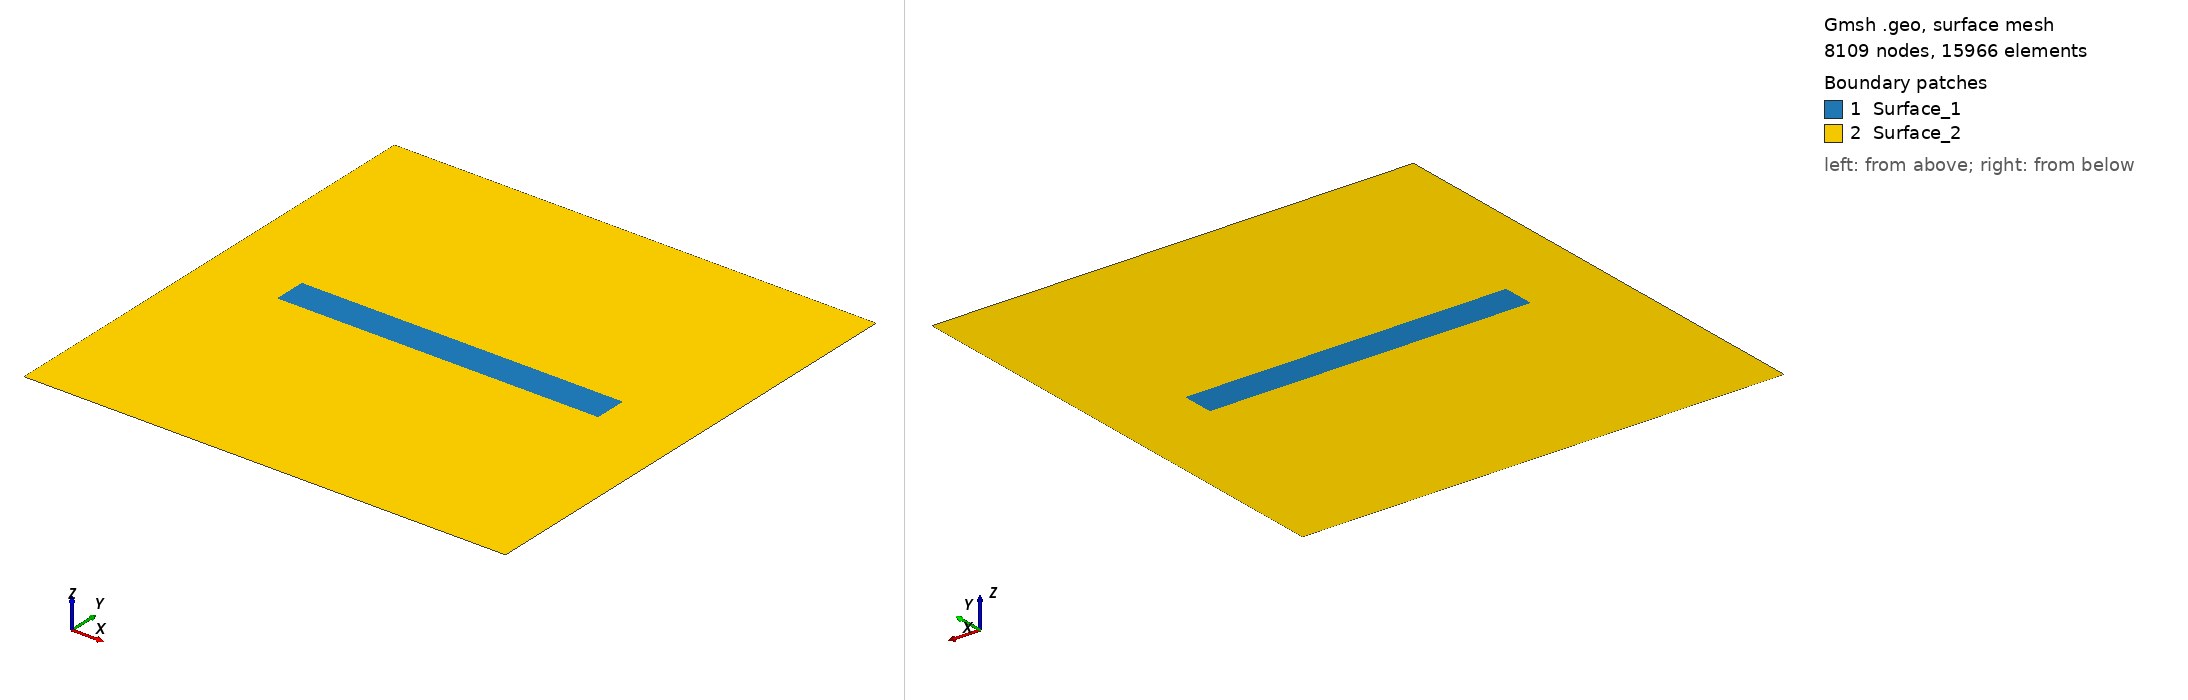

Gmsh geometry script, surface-meshed: 8109 nodes, 15966 surface elements. Boundary patches (legend numbers): 1 Surface_1, 2 Surface_2. Left view from above one corner, right view from below the opposite corner. Legend entries are the model's physical surfaces. The drawing asked Gmsh for element sizes between 1% and 20% of the model's largest extent; the script's own settings can give other sizes.

=== 2dmesh_50m.geo (drawn) ===
SetFactory("OpenCASCADE");

// Define mesh sizes
lc_fault = 50;
lc = 1000;

// Define the big square (2D)
big_xmin = -30000;
big_xmax = 30000;
big_ymin = -30000;
big_ymax = 30000;

// Define the small box (2D)
small_xmin = -20000;
small_xmax = 20000;
small_ymin = -2000;
small_ymax = 2000;

// Define the embedded fault line (2D)
// Line from (-15000, 0) to (15000, 0)
fault_xmin = -15000;
fault_xmax = 15000;
fault_y = 0;

// Define points for the big square
Point(1) = {big_xmin, big_ymin, 0, lc};
Point(2) = {big_xmax, big_ymin, 0, lc};
Point(3) = {big_xmax, big_ymax, 0, lc};
Point(4) = {big_xmin, big_ymax, 0, lc};

// Define lines for the big square
Line(1) = {1, 2};
Line(2) = {2, 3};
Line(3) = {3, 4};
Line(4) = {4, 1};

// Define points for the small box
Point(5) = {small_xmin, small_ymin, 0, lc_fault};
Point(6) = {small_xmax, small_ymin, 0, lc_fault};
Point(7) = {small_xmax, small_ymax, 0, lc_fault};
Point(8) = {small_xmin, small_ymax, 0, lc_fault};

// Define lines for the small box
Line(5) = {5, 6};
Line(6) = {6, 7};
Line(7) = {7, 8};
Line(8) = {8, 5};

// Define points for the embedded fault line
Point(9) = {fault_xmin, fault_y, 0, lc_fault};
Point(10) = {fault_xmax, fault_y, 0, lc_fault};

// Define the embedded fault line
Line(9) = {9, 10};

// Define points for the nucleation patch
// Point(13) = {nucl_xmin, nucl_ymin, 0, lc_fault};
// Point(14) = {nucl_xmax, nucl_ymin, 0, lc_fault};
// Point(15) = {nucl_xmax, nucl_ymax, 0, lc_fault};
// Point(16) = {nucl_xmin, nucl_ymax, 0, lc_fault};

// Define lines for the small box
// Line(13) = {13, 14};
// Line(14) = {14,15};
// Line(15) = {15,16};
// Line(16) = {16,13};

// Create line loops
Line Loop(1) = {1, 2, 3, 4};  // Big square
Line Loop(2) = {5, 6, 7, 8};  // Small box
// Line Loop(4) = {13,14,15,16};  // Nucleation Patch

// Create surfaces for the big square and small box
Plane Surface(1) = {1};  // Big square surface
Plane Surface(2) = {2};  // Small box surface
// Plane Surface(4) = {4};  // Small box surface

// Boolean operation to fragment all surfaces and embed the fault line
BooleanFragments{ Surface{1,2}; Delete; }{ Line{9}; }

// ====================================================================
// IMPROVED: Distance-based mesh gradation from embedded fault line
// Mesh size increases smoothly from lc_fault (100) at fault line
// to lc (2000) at domain boundaries, independent of block boundaries
// ====================================================================

// 1. Create a Distance field from the embedded fault line
Field[1] = Distance;
Field[1].CurvesList = {9};  // Embedded fault line
Field[1].Sampling = 100;  // Number of points for distance calculation

// 2. Create a Threshold field for smooth mesh size transition
// Uses distance from embedded fault line to control mesh size
Field[2] = Threshold;
Field[2].IField = 1;
Field[2].LcMin = lc_fault;           // 100 m at fault line
Field[2].LcMax = lc;                  // 2000 m at far boundaries
Field[2].DistMin = 0;                 // Start transition immediately
Field[2].DistMax = 25000;             // Complete transition by 25 km
Field[2].Sigmoid = 1;                 // Smooth sigmoid transition (not linear)

// 3. Set the Threshold field as the background field
// This overrides point-based mesh size assignments
Background Field = 2;

// 4. Allow mesh size to vary smoothly without constraint from geometry
Mesh.MeshSizeExtendFromBoundary = 0;  // Don't extend from boundary elements
Mesh.MeshSizeFromPoints = 0;           // Don't use point-based sizes
Mesh.MeshSizeFromCurvature = 0;        // Don't adapt to curvature

// Mark all surfaces as physical surfaces
surfaces[] = Surface{:};  // Collect all existing surfaces
For i In {0:#surfaces[]-1}
    Physical Surface(Sprintf("Surface_%g", i+1)) = {surfaces[i]};
EndFor

// Print the number of surfaces created
Printf("Number of surfaces created: %g", #surfaces[]);

// // Mesh the geometry
// Mesh 2;

// // Then elevate the mesh order to 2
// SetOrder 2;

// // Optionally optimize the high-order mesh
// OptimizeMesh "HighOrder";
